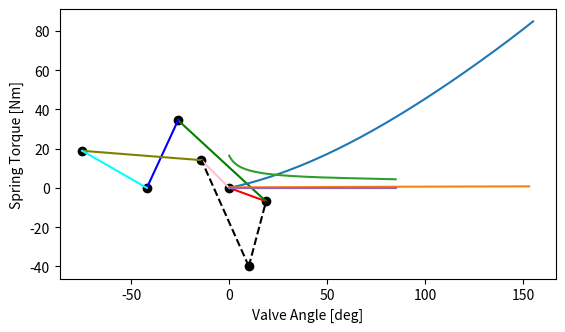

This figure's Python source:
import numpy as np
from scipy.optimize import root
import matplotlib.pyplot as plt

#theta_min = -50
#theta_max = 130

# Define start and end angles of rotation
theta_min = -20
theta_max = 135
d_theta = 1

#g = 21
#a = 10.17
#b = 20.78
#h = 30.63

# Define lengths of the different levers
g = 42 #Distance between pivots [mm]
a = 20 #Servo Horn Length [mm]
b = 38 #Valve Lever Length [mm]
h = 61 #Connecting linkage length [mm]

# Define the coordinate locations of fixed points (all dimensions in mm)
C = np.array([-g, 0]) #Valve rotation axis
O = np.array([0,0]) #Servo rotation axis
D = np.array([10,-40]) #Spring mounting point (for spring return)

k_spring = 0.00005 #Spring constant [N/mm]
x0_spring = 31 #Spring free length [mm]

servo_torque = 3.5 #Max. servo torque [Nm]

thetas = np.arange(theta_min, theta_max+d_theta, d_theta)

thetas = np.deg2rad(thetas)

# Function used for iteratively solving the 
def Solve_Angles(x, theta):
    phi, psi = x
    F = np.zeros(2)
    F[0] = a*np.cos(theta) - h*np.cos(phi) - b*np.cos(psi) + g
    F[1] = a*np.sin(theta) + h*np.sin(phi) - b*np.sin(psi)
    return F

def linkageForce(F_vect,r,B,D,O):
    M = np.cross(F_vect,r) #calculate moment on the joint due to the force
    F_unit = (1/np.sqrt((D[0]-B[0])**2 + (D[1]-B[1])**2))*(D - B) #calculate unit vector of actuator position
    r = D - O #calculate vector from pivot to actuator joint
    F_act = M/(np.cross(F_unit,r)) #calculate magnitude of actuator force in N
    return F_act, M/1000

phis = np.zeros(len(thetas))
psis = np.zeros(len(thetas))


for i in range(0, len(thetas)):
    solution = root(Solve_Angles, (np.pi/2,np.pi), args=(thetas[i]), method='lm', tol=1e-5)
    phis[i],psis[i] = solution.x

valve_precision = psis[1:-1] - psis[0:-2]

As = np.array([a*np.cos(thetas), a*np.sin(thetas)])
Bs = np.array([As[0]-h*np.cos(phis), As[1]+h*np.sin(phis)])

#print(np.rad2deg(psis[0]))

r_AB = Bs - As
r_AB_unit = r_AB/np.sqrt(r_AB[0]**2 + r_AB[1]**2)

F_linkage = np.zeros(len(thetas))
Valve_torque = np.zeros(len(thetas))
F_Spring = np.zeros(len(thetas))
Spring_torque = np.zeros(len(thetas))

for i in range(0,len(thetas)):
    r_OA = As[:,i] - O
    r_CB = Bs[:,i] - C

    spring_length = np.sqrt((As[0,i]-D[0])**2 + (As[1,i]-D[1])**2)
    F_Spring[i] = (spring_length - x0_spring)*k_spring
    r_DA = As[:,i] - D
    r_DA_unit = r_DA/np.sqrt(r_DA[0]**2 + r_DA[1]**2)
    Spring_torque[i] = np.cross(F_Spring[i]*r_DA_unit,r_OA)*1e-3

    F_linkage[i] = (servo_torque-Spring_torque[i])/(np.cross(r_AB_unit[:,i],r_OA))
    Valve_torque[i] = np.cross(F_linkage[i]*r_AB_unit[:,i],r_CB)





plt.plot([O[0], As[0,0]],[O[1], As[1,0]], color='r')
plt.plot([As[0,0], Bs[0,0]],[As[1,0], Bs[1,0]], color='g')
plt.plot([C[0], Bs[0,0]],[C[1], Bs[1,0]], color='b')
plt.plot([D[0], As[0,0]],[D[1], As[1,0]], color='k', linestyle='dashed')
'''
plt.scatter(As[0,0],As[1,0], color='k')
plt.scatter(Bs[0,0],Bs[1,0], color='k')
plt.scatter(C[0],C[1], color='k')
plt.scatter(O[0],O[1], color='k')
'''
N = len(thetas)-1

plt.plot([O[0], As[0,N]],[O[1], As[1,N]], color='pink')
plt.plot([As[0,N], Bs[0,N]],[As[1,N], Bs[1,N]], color='olive')
plt.plot([C[0], Bs[0,N]],[C[1], Bs[1,N]], color='cyan')
plt.plot([D[0], As[0,N]],[D[1], As[1,N]], color='k', linestyle='dashed')

plt.scatter(As[0,0],As[1,0], color='k')
plt.scatter(Bs[0,0],Bs[1,0], color='k')
plt.scatter(C[0],C[1], color='k')
plt.scatter(O[0],O[1], color='k')
plt.scatter(D[0],D[1], color='k')

plt.scatter(As[0,N],As[1,N], color='k')
plt.scatter(Bs[0,N],Bs[1,N], color='k')

#set axis aspect ratio
axes=plt.gca()
axes.set_aspect('equal','box')

plt.show()

plt.plot(np.rad2deg(thetas)-theta_min, np.rad2deg(psis-psis[0]))
plt.xlabel('Servo Angle [deg]')
plt.ylabel('Valve Angle [deg]')
plt.show()

plt.plot(np.rad2deg(thetas[0:-2])-theta_min, np.rad2deg(valve_precision))
plt.xlabel('Servo Angle [deg]')
plt.ylabel('Valve Precision [deg]')
plt.show()

plt.plot(np.rad2deg(psis-psis[0]), Valve_torque)
plt.xlabel('Valve Angle [deg]')
plt.ylabel('Valve Torque [Nm]')
plt.show()

plt.plot(np.rad2deg(psis-psis[0]), F_Spring)
plt.xlabel('Valve Angle [deg]')
plt.ylabel('Spring Force [N]')
plt.show()

plt.plot(np.rad2deg(psis-psis[0]), Spring_torque)
plt.xlabel('Valve Angle [deg]')
plt.ylabel('Spring Torque [Nm]')
plt.show()

